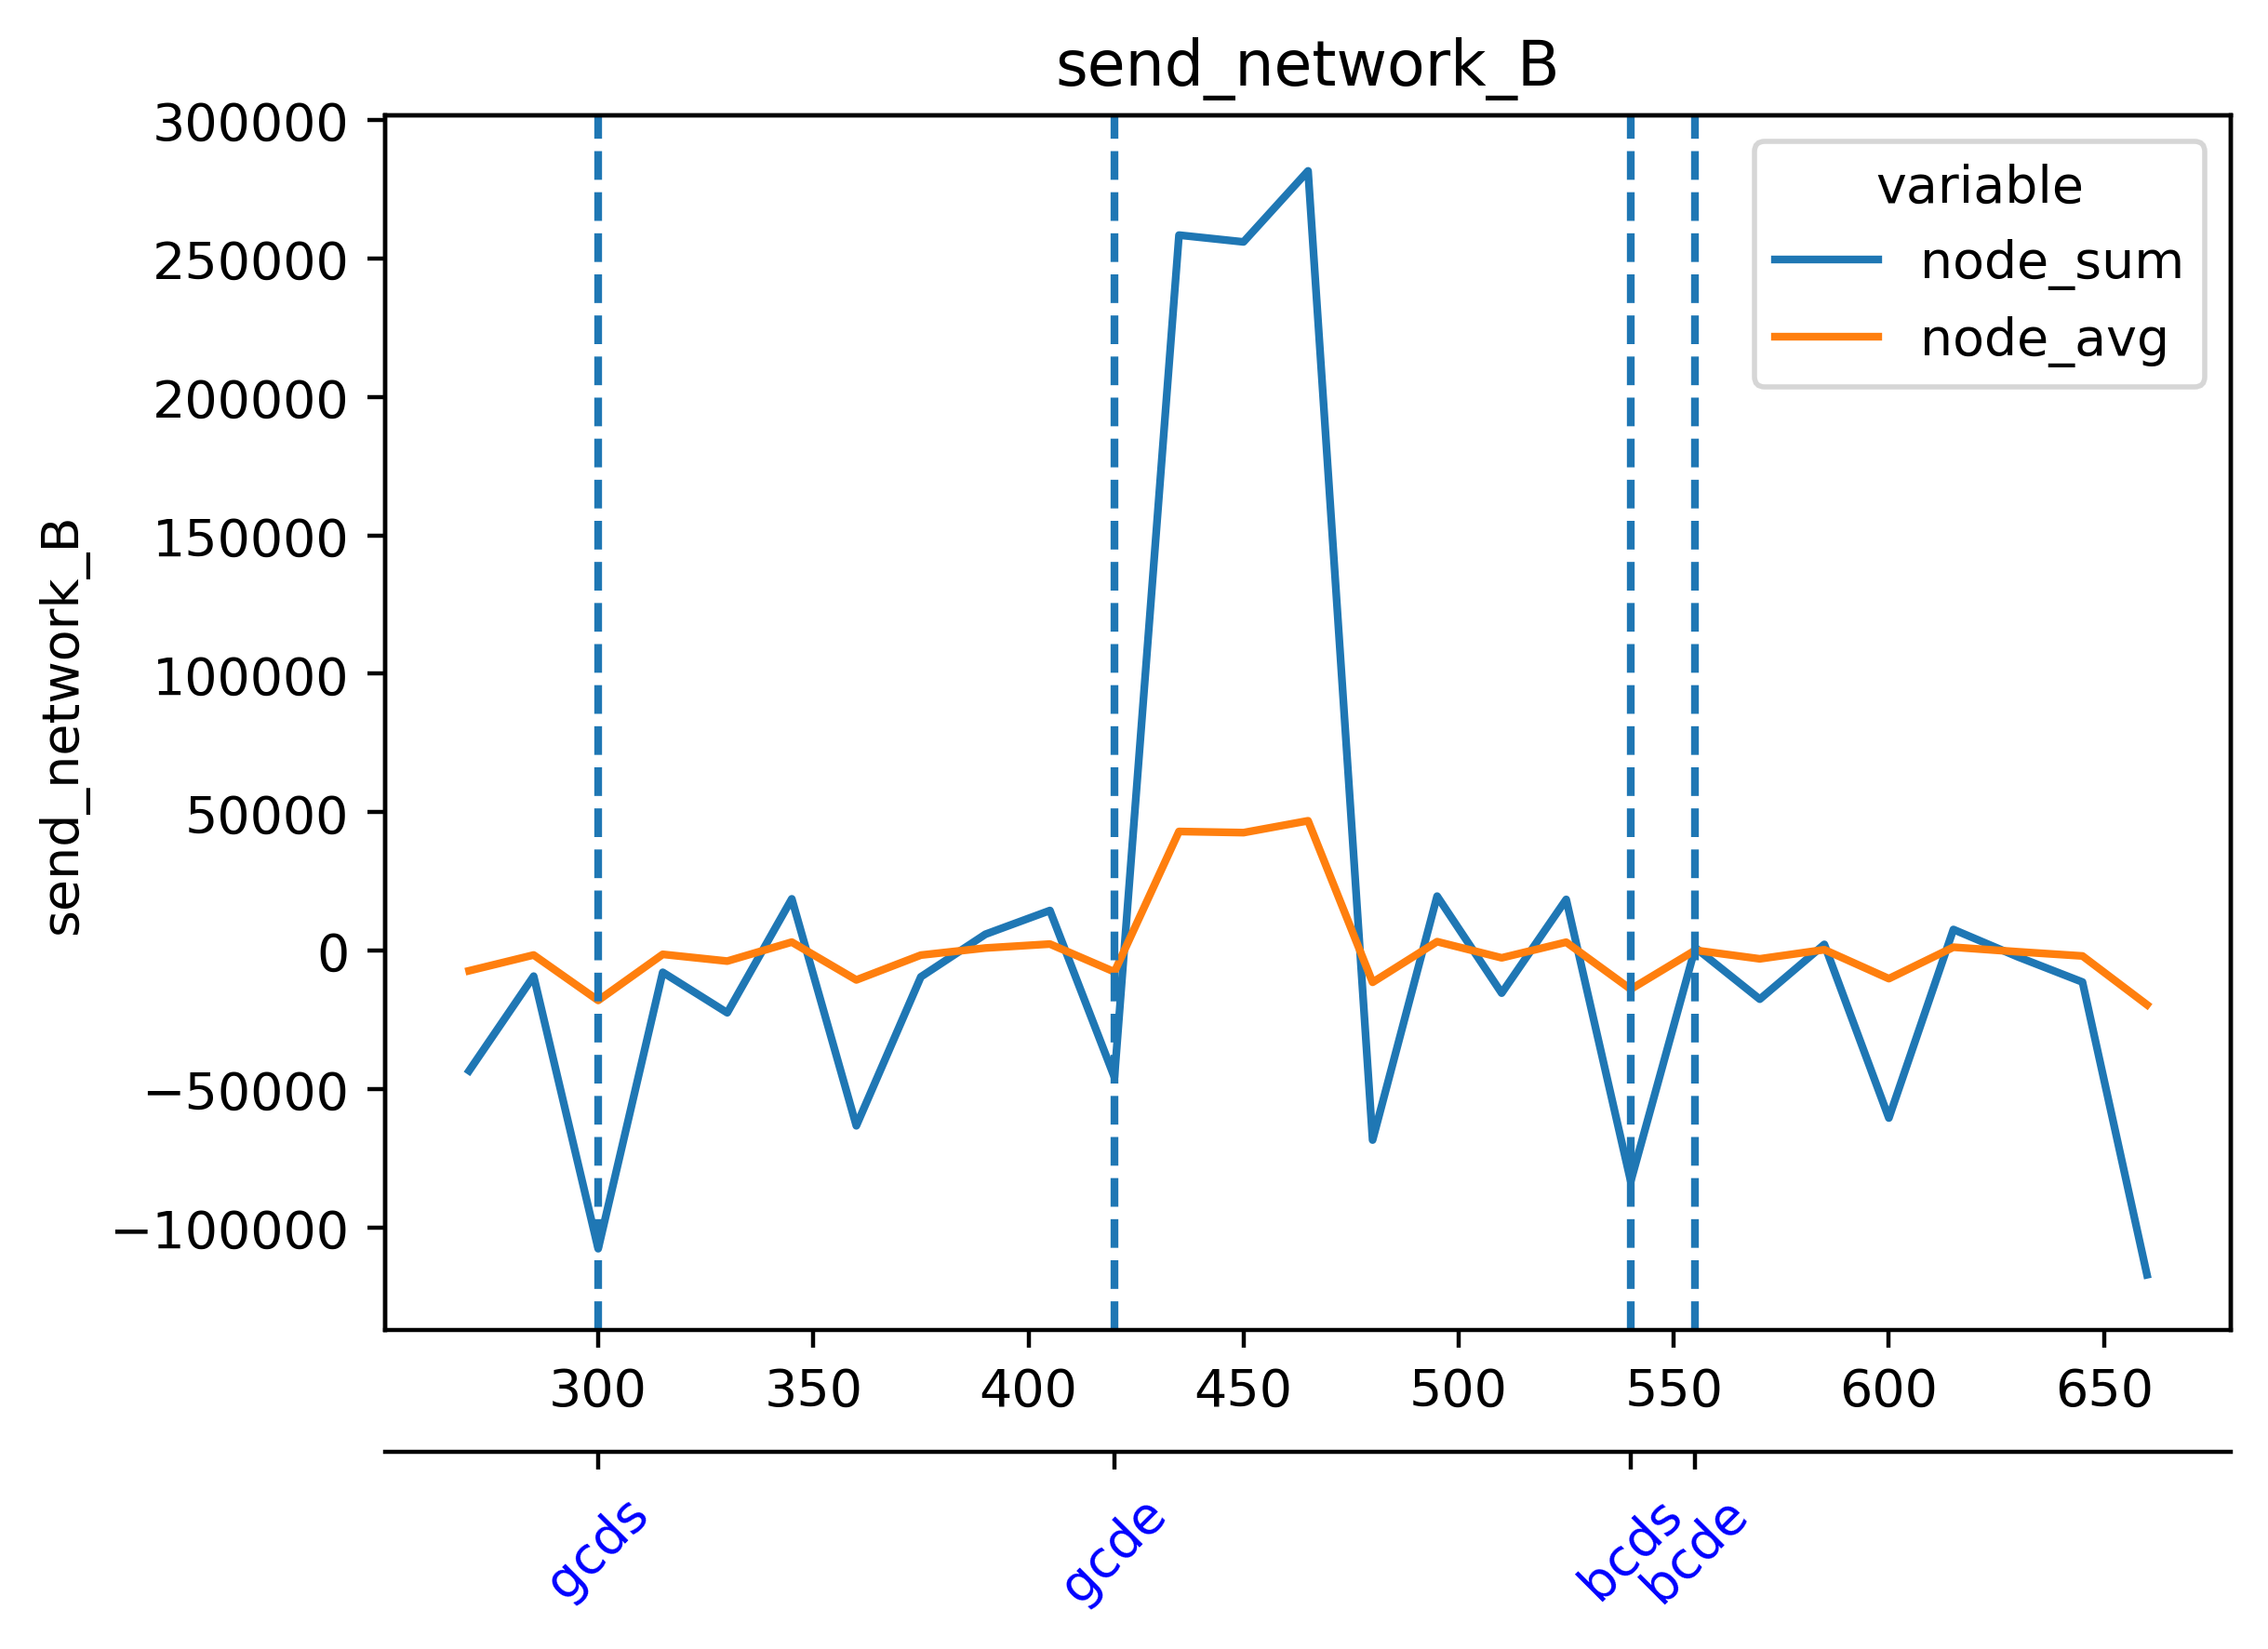

The file beside this chart, header and first rows:
timestamp, beacon-metrics-gazer--d098b9a5a3df49e597…, cadvisor, cl-1-prysm-geth--d86346f0db5a4a9d92deda8…, cl-2-prysm-geth--e83556b380d54a31a3f1e14…, cl-3-prysm-geth--39a9c3e15a054bf5ab3e15d…, cl-4-prysm-geth--4ddda96eb8894391a3aeba4…, cl-5-prysm-geth--a75415a252294946a995b39…, dora--14f727919f1f480297705c17aa5368ac, el-1-geth-prysm--ebf4e3fdc2d3454aaa67d14…, el-2-geth-prysm--a784861abd5b4a7da48ec4f…, el-3-geth-prysm--ccac2e137e514fe3bf32ae4…, el-4-geth-prysm--da4e9b625eb54bedbf6a086…, el-5-geth-prysm--b60d5b9e27464f47b56b2d4…, el-forkmon--f1d0fb82e28d4572b526a5db8243…, ethereum-metrics-exporter-1-prysm-geth--…, ethereum-metrics-exporter-2-prysm-geth--…, ethereum-metrics-exporter-3-prysm-geth--…, ethereum-metrics-exporter-4-prysm-geth--…, ethereum-metrics-exporter-5-prysm-geth--…, grafana--4a7fb116f8d042eaba5b9cd119b844f…, helpers-grafana-1, kurtosis-api--7706dcf246e945399c9e32bc40…, kurtosis-engine--2c9bfaa44e304f48a474e5c…
1717047396, 12.31, 53090, 57254, 57018, 61093, 58257, 60732, 155.2, 19258, 18066, 15379, 17624, 16929, 3454, 851.5, 856.4, 804.7, 862, 854.3, 21.55, 5.384, 0.0, 0.0
1717047411, 12.28, 53034, 67580, 70655, 73076, 69845, 67666, 156.2, 20153, 17572, 16048, 16839, 16170, 2990, 843.8, 878.7, 894.3, 884.8, 849.6, 16.56, 12.53, 0.0, 0.0
1717047426, 12.35, 52568, 67971, 69537, 69518, 66555, 65604, 151.1, 19824, 17873, 16934, 17736, 16372, 3084, 817.2, 853.5, 883.2, 819.7, 817.9, 14.85, 12.35, 0.0, 0.0
1717047441, 11.87, 52053, 70807, 69250, 71078, 67560, 67919, 129.1, 18974, 19301, 18020, 18436, 17838, 3248, 858.5, 859.3, 932, 843.7, 829.1, 0.0, 8.066, 0.0, 0.0
1717047456, 110.8, 52530, 124967, 57752, 60548, 123444, 61263, 241, 18017, 18721, 17905, 19276, 18203, 3558, 881.6, 834.2, 956, 853, 869.4, 0.0, 0.0, 0.0, 0.0
1717047471, 158.8, 52367, 134613, 67215, 70786, 133709, 64558, 247.6, 16739, 16731, 17448, 17678, 18027, 3789, 897.5, 855.2, 866.3, 878.3, 870.7, 0.0, 0.0, 0.0, 1.563
1717047486, 210.9, 52275, 135361, 68380, 66378, 131074, 69834, 239.7, 17741, 16807, 16683, 18297, 18205, 4075, 859.6, 866.7, 774.5, 858.3, 859, 1.547, 0.0, 0.0, 1.367
1717047501, 158, 52119, 72452, 71776, 68236, 68711, 70458, 129.6, 18116, 16852, 17483, 17223, 16567, 4120, 889.4, 893.5, 864.5, 846.2, 839.6, 1.544, 0.0, 1.532, 1.437
1717047516, 156.9, 52933, 61227, 62429, 59155, 59614, 66173, 150.9, 19439, 18392, 17039, 18019, 17633, 4273, 891.8, 890.6, 781.5, 873.9, 865.5, 1.548, 0.0, 3.088, 0.0
1717047531, 161.2, 52846, 67951, 69773, 71207, 61140, 70523, 153.5, 19367, 17725, 17119, 16772, 16921, 4727, 905.5, 845.3, 970.6, 870.9, 846.2, 0.0, 0.0, 3.015, 0.0
1717047546, 157.3, 52517, 67925, 64705, 68358, 66447, 65851, 151.3, 20065, 18239, 17271, 18742, 19747, 4870, 847.8, 817.1, 755.9, 852.2, 822.4, 0.0, 0.0, 1.546, 67.16
1717047561, 160.3, 51410, 69565, 69356, 71869, 66669, 70270, 136.1, 20605, 17918, 18530, 17725, 19216, 4933, 892, 841.8, 950.4, 833.8, 850.1, 0.0, 0.0, 0.0, 70.33
1717047576, 160.1, 52966, 60816, 62230, 62700, 67331, 57067, 156.8, 21260, 18471, 18709, 18243, 19604, 5055, 887.6, 862.4, 782.5, 861.4, 849, 0.0, 0.0, 69.65, 3.184
1717047591, 158.1, 53312, 69225, 66960, 67069, 70279, 71775, 158.5, 21607, 19444, 17993, 17406, 18091, 5337, 905.1, 888.4, 977.8, 897.2, 876.3, 0.0, 0.0, 69.96, 2.711
1717047606, 161.9, 53180, 65770, 71181, 70488, 67549, 66455, 150.8, 21309, 19943, 19222, 18465, 18147, 5835, 842.5, 839.8, 785.4, 872.6, 841.5, 229256, 0.0, 70.49, 5.427
1717047621, 152.9, 52442, 70948, 74407, 72914, 69476, 72118, 134.1, 21341, 21986, 20314, 19153, 15979, 5666, 859.2, 860.8, 958.3, 875.7, 858.2, 225292, 0.0, 1.248, 4.883
1717047636, 163, 51436, 60315, 69782, 67695, 59469, 58702, 24669, 21962, 21149, 20754, 19654, 15766, 5712, 856.1, 843, 765, 861.9, 846.5, 228624, 0.0, 6.498, 1.179
1717047651, 156.3, 52638, 71781, 70790, 61566, 71472, 71916, 24322, 22184, 21343, 21330, 19752, 15988, 6785, 864.3, 866.7, 928.5, 914.1, 869, 7568, 0.0, 5.278, 0.9562
1717047666, 161.4, 51511, 65521, 65126, 65274, 67118, 66216, 25169, 21695, 18516, 21280, 19774, 15908, 6286, 827.1, 838.8, 808.9, 889.1, 848.2, 7674, 0.0, 5.088, 0.0
1717047681, 157, 53395, 68140, 71397, 68914, 71092, 70723, 659.3, 20485, 17049, 21904, 18305, 16918, 6312, 846.2, 873.3, 926.2, 943.3, 876.7, 5540, 0.0, 0.0, 0.0
1717047696, 157.9, 52661, 57302, 59095, 67907, 60760, 57783, 690.5, 19838, 16771, 19747, 18009, 17948, 5277, 862.2, 845.3, 749.4, 909.6, 852.1, 92.79, 0.0, 0.0, 0.0
1717047711, 159.4, 54209, 68719, 72691, 70141, 65909, 68640, 691.9, 20831, 17190, 20191, 19299, 20248, 6899, 875.9, 874.3, 855.9, 933.3, 862.3, 1691, 0.0, 0.0, 0.0
1717047726, 157.8, 52233, 66158, 68088, 67989, 66986, 67060, 652.3, 20791, 18221, 19762, 21005, 20608, 7204, 837.7, 847, 754.4, 871.4, 828.2, 1708, 0.0, 0.0, 0.0
1717047741, 158.1, 51585, 71311, 71966, 69621, 69563, 71710, 631.1, 22778, 20008, 20709, 21951, 19307, 7304, 853.5, 881.2, 936.6, 901.7, 841.5, 1747, 0.0, 0.0, 0.0
1717047756, 157.2, 51310, 62994, 59391, 59720, 64857, 63173, 627.7, 23897, 22673, 20313, 21683, 18646, 7459, 854.9, 857, 840.4, 863.7, 864.3, 87.29, 0.0, 0.0, 0.0
1717047771, 158, 51250, 72734, 60198, 69604, 59931, 72107, 653.9, 24754, 23911, 19796, 21494, 18234, 7563, 878.3, 863.6, 913, 877.8, 889.5, 1785, 0.0, 0.0, 0.0
1717047786, 162.6, 52534, 69572, 69958, 67960, 67006, 70560, 633.5, 24053, 22832, 18999, 21826, 17021, 7621, 831, 842.1, 805.8, 830.3, 872.6, 1760, 0.0, 0.0, 0.0
1717047801, 161.9, 51638, 70399, 70705, 73016, 68743, 71851, 626.2, 23025, 21478, 18311, 20856, 17395, 6421, 853.2, 853.7, 842.4, 868.1, 879, 1762, 0.0, 0.0, 0.0
1717047816, 162.9, 53067, 59817, 69218, 61601, 65977, 62042, 655.1, 24309, 21397, 20267, 22501, 18596, 8235, 852.5, 853.5, 843.3, 849.3, 861.2, 75.73, 0.0, 0.0, 0.0
1717047831, 228.1, 52810, 128744, 67544, 132055, 68866, 67137, 752.2, 25325, 22136, 22220, 20822, 20098, 8429, 894.9, 856.7, 865.4, 873.7, 871.7, 1832, 0.0, 0.0, 0.0
1717047846, 237.4, 54193, 130379, 67815, 130642, 67134, 66648, 591.9, 25223, 21383, 21808, 21896, 20008, 8092, 876.2, 849.7, 750.9, 868.4, 850.1, 1855, 0.0, 0.0, 0.0
1717047861, 238.5, 52570, 137154, 69751, 132941, 72216, 68630, 556.9, 24094, 22138, 20438, 20933, 18890, 6994, 902.3, 852.4, 856.4, 881.2, 848.3, 1911, 0.0, 0.0, 0.0
1717047876, 176.2, 52043, 65658, 60273, 62426, 59166, 61588, 488.5, 22571, 21117, 19554, 22125, 19341, 9165, 888.3, 850, 781.3, 875, 861.9, 75.2, 0.0, 0.0, 0.0
1717047891, 173.2, 51847, 74003, 70796, 70728, 70025, 70556, 650.8, 21760, 21443, 19153, 19966, 19085, 9475, 884.6, 863.7, 870.1, 857.2, 871.2, 1972, 0.0, 0.0, 0.0
1717047906, 176.6, 53218, 68644, 68338, 68328, 65264, 69455, 647.6, 20445, 19849, 20139, 20451, 18905, 9135, 830.4, 836.5, 834.3, 824.6, 858.6, 1955, 0.0, 0.0, 0.0
1717047921, 173.1, 52795, 73111, 72589, 70201, 70733, 71218, 624.8, 19865, 20546, 20139, 20971, 18396, 7331, 866.5, 885, 933.1, 879.2, 857.3, 1917, 44.21, 0.0, 0.0
1717047936, 175, 52486, 59469, 62297, 61796, 57568, 59067, 649, 21705, 21166, 21617, 23093, 19415, 9699, 860.7, 876.3, 920.3, 880, 856.9, 99.02, 45.48, 0.0, 0.0
1717047951, 175.7, 52089, 70014, 68529, 71666, 61184, 68437, 650.2, 22712, 21420, 21063, 21846, 20264, 10056, 898.5, 883.4, 868.9, 902.5, 869.6, 2024, 48.71, 0.0, 2.055
1717047966, 179, 52838, 66979, 67597, 68199, 65129, 65332, 646.7, 22644, 20538, 21230, 20946, 20625, 10125, 845.6, 849.5, 821.6, 853.1, 826.5, 2079, 3.426, 0.0, 1.522
1717047981, 174.2, 51409, 71332, 69287, 67661, 67319, 68490, 624, 22119, 19647, 21715, 21619, 20813, 8168, 877.4, 849.2, 838.5, 853.1, 850.6, 2080, 2.397, 0.0, 0.0
1717047996, 175.3, 51893, 59551, 65711, 56430, 65034, 59646, 654.7, 22864, 21947, 22286, 24087, 21750, 10556, 850.2, 880.9, 748.2, 858.6, 844.6, 101.6, 4.314, 0.0, 0.0
1717048011, 173, 52277, 67043, 70722, 67716, 60949, 69818, 650, 24331, 23262, 21534, 23972, 21894, 10837, 865.9, 865.8, 861.6, 840.2, 890.4, 2226, 12.27, 1.548, 0.0
1717048026, 175.4, 52609, 62826, 71107, 67464, 63400, 67880, 653.4, 24903, 22525, 22245, 22598, 21882, 10711, 818.3, 861.4, 839.1, 830.1, 848.1, 2116, 12.65, 1.581, 0.0
1717048041, 174.3, 53363, 67221, 70618, 71943, 66721, 67276, 628.6, 23689, 18586, 20027, 18209, 19193, 5699, 855, 874.5, 942.3, 853, 855.9, 2206, 8.339, 3.05, 0.0
1717048056, 175.8, 53062, 58882, 58829, 60554, 61229, 57334, 663.2, 20554, 17696, 20574, 17348, 17830, 3107, 857.1, 878.4, 850.9, 847.9, 838.5, 88.43, 0.0, 1.585, 0.0
